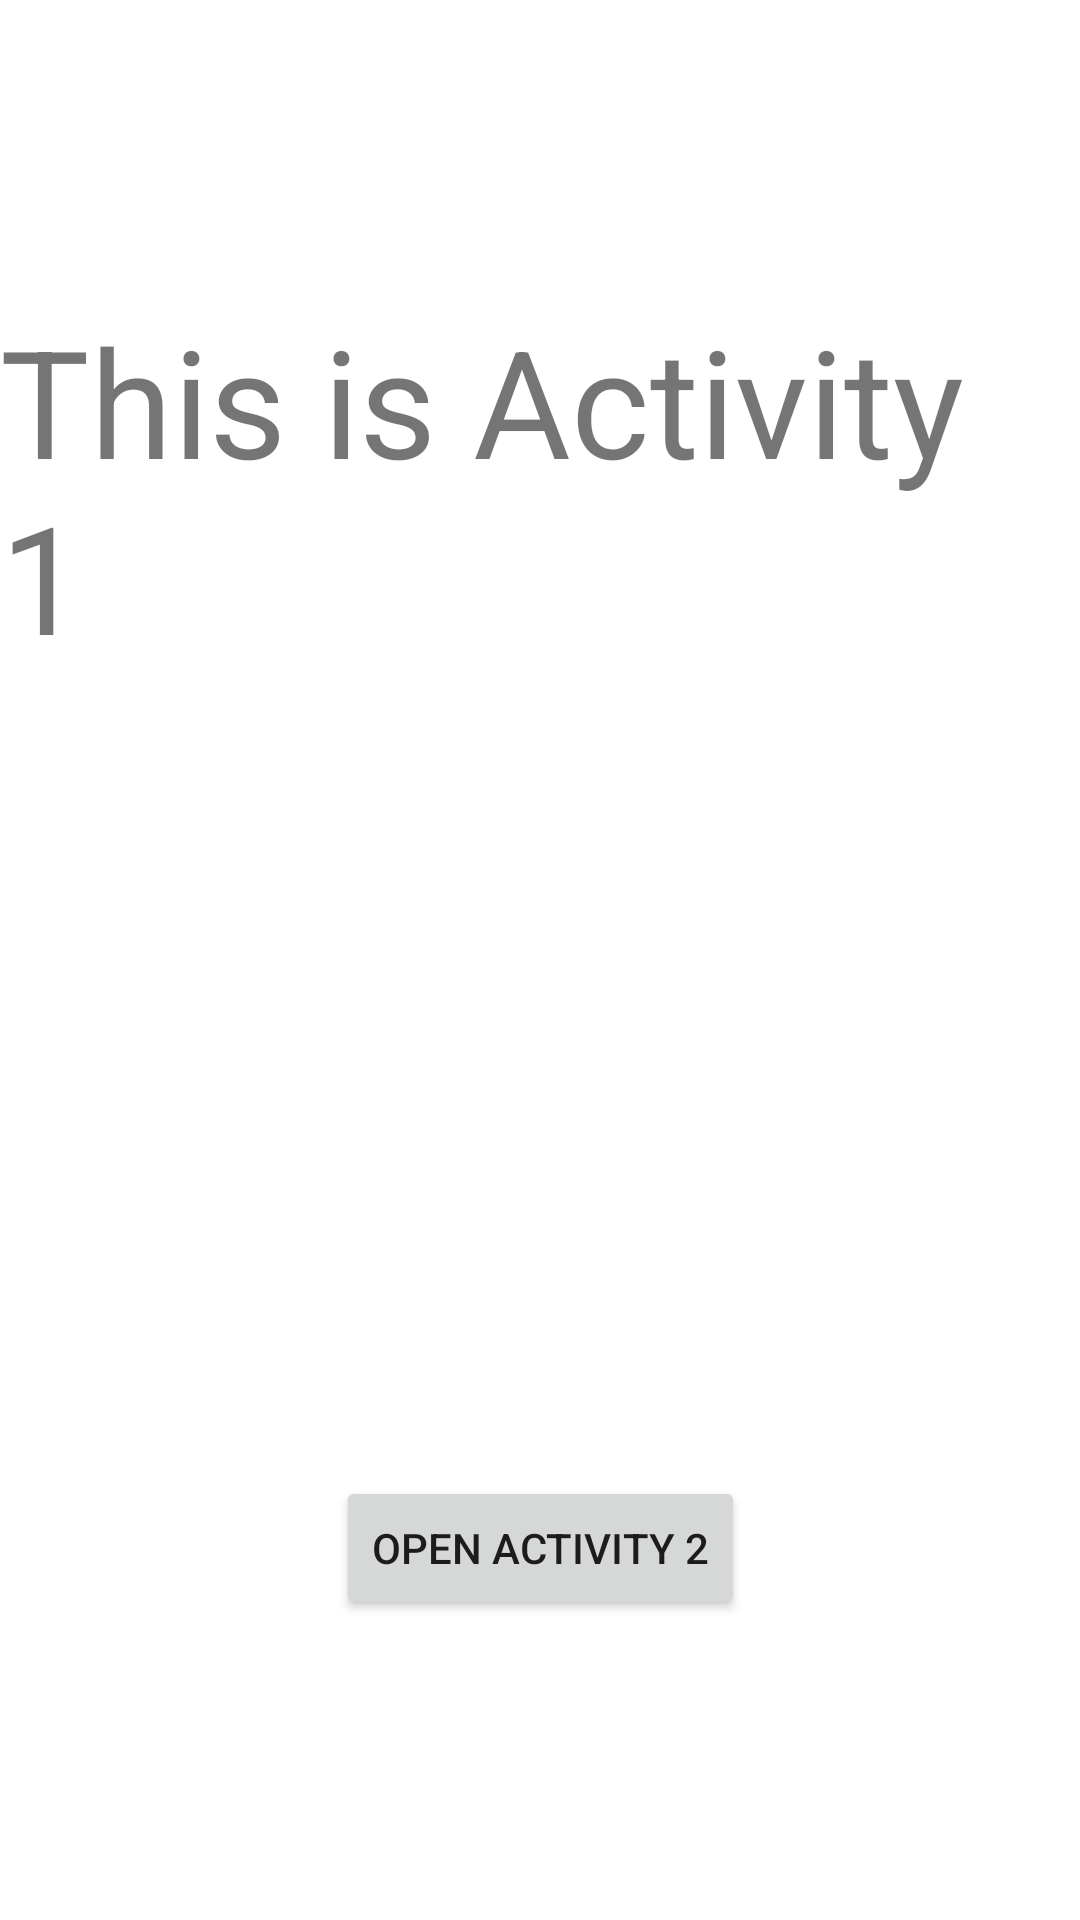

This screen was rendered from an Android layout file. Write that file and the resources it references.
<!-- AndroidManifest.xml: application theme Theme.ActivitySlideAnimationExample -->
<!-- res/layout/activity_main.xml -->
<?xml version="1.0" encoding="utf-8"?>
<androidx.constraintlayout.widget.ConstraintLayout xmlns:android="http://schemas.android.com/apk/res/android"
    xmlns:app="http://schemas.android.com/apk/res-auto"
    xmlns:tools="http://schemas.android.com/tools"
    android:layout_width="match_parent"
    android:layout_height="match_parent"
    tools:context=".MainActivity">

    <TextView
        android:layout_width="wrap_content"
        android:layout_height="wrap_content"
        android:text="@string/this_is_activity_1"
        android:textSize="50sp"
        android:layout_marginTop="100dp"
        app:layout_constraintLeft_toLeftOf="parent"
        app:layout_constraintRight_toRightOf="parent"
        app:layout_constraintTop_toTopOf="parent" />

    <Button
        android:id="@+id/btn_1"
        android:layout_width="wrap_content"
        android:layout_height="wrap_content"
        android:text="@string/open_activity_2"

        app:layout_constraintLeft_toLeftOf="parent"
        app:layout_constraintRight_toRightOf="parent"
        app:layout_constraintBottom_toBottomOf="parent"
        android:layout_marginBottom="100dp"
        />

</androidx.constraintlayout.widget.ConstraintLayout>
<!-- resources referenced by this layout -->
<resources>
  <string name="open_activity_2">Open Activity 2</string>
  <string name="this_is_activity_1">This is Activity 1</string>
  <style name="Theme.ActivitySlideAnimationExample" parent="Theme.MaterialComponents.DayNight.DarkActionBar">
          
          <item name="colorPrimary">@color/purple_500</item>
          <item name="colorPrimaryVariant">@color/purple_700</item>
          <item name="colorOnPrimary">@color/white</item>
          
          <item name="colorSecondary">@color/teal_200</item>
          <item name="colorSecondaryVariant">@color/teal_700</item>
          <item name="colorOnSecondary">@color/black</item>
          
          <item name="android:statusBarColor" tools:targetApi="l">?attr/colorPrimaryVariant</item>
          
          <item name="android:windowAnimationStyle">@style/CustomActivityAnimation</item>
      </style>
  <style name="CustomActivityAnimation" parent="@android:style/Animation.Activity">
          <item name="android:activityOpenEnterAnimation">@anim/slide_in_right</item>
          <item name="android:activityOpenExitAnimation">@anim/slide_out_left</item>
          <item name="android:activityCloseEnterAnimation">@anim/slide_in_left</item>
          <item name="android:activityCloseExitAnimation">@anim/slide_out_right</item>
      </style>
  <!-- not gathered from this repository: default colours our renderer supplied (Android Studio template values) -->
  <color name="purple_500">#FF6200EE</color>
  <color name="purple_700">#FF3700B3</color>
  <color name="teal_200">#FF03DAC5</color>
  <color name="teal_700">#FF018786</color>
  <color name="black">#FF000000</color>
  <color name="white">#FFFFFFFF</color>
</resources>
